Dataset: images (GitHub, GraceCampbell/Monkey-Classification-CNN). Classes: langur, macaque, marmoset.

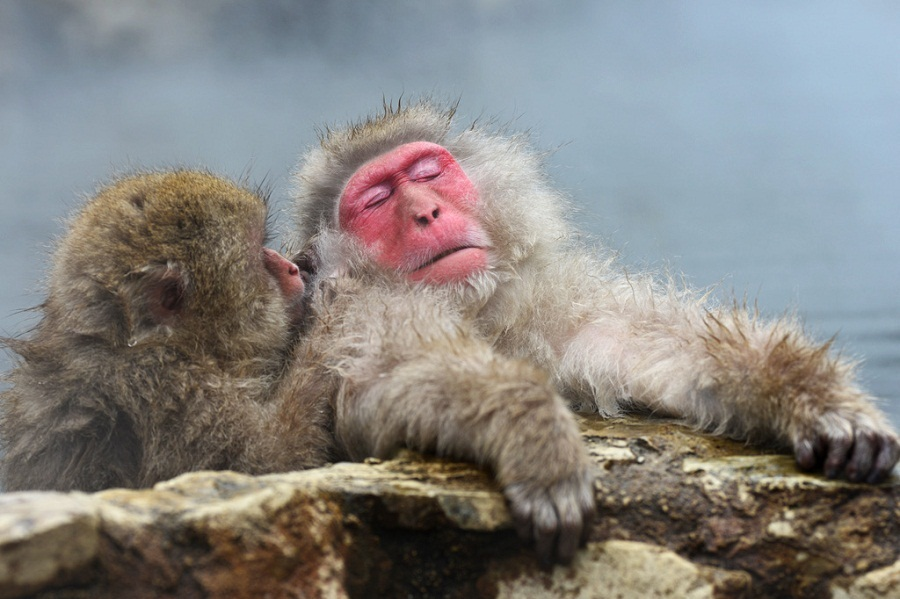
Label: macaque

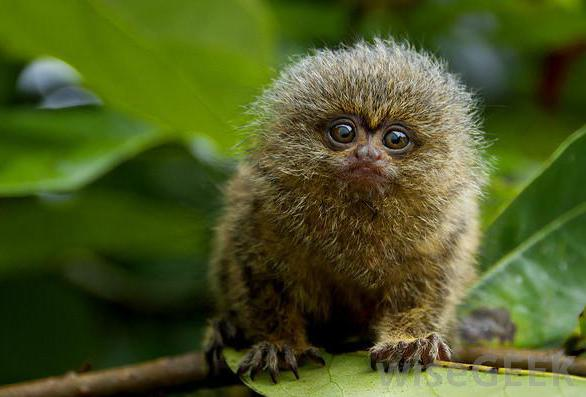
Label: marmoset

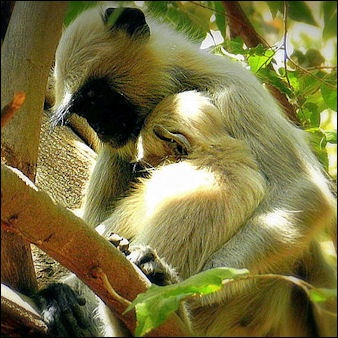
Label: langur

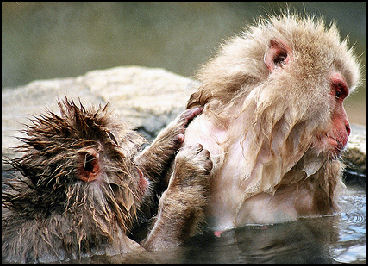
Label: macaque

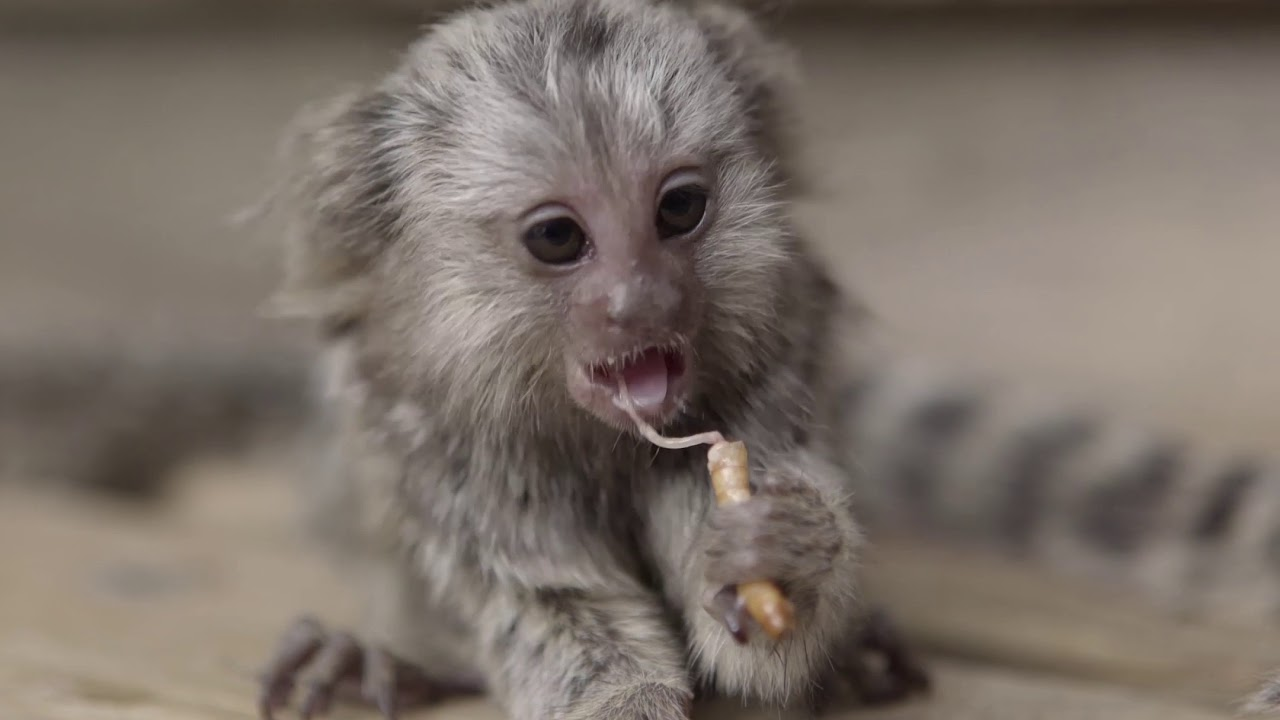
Label: marmoset

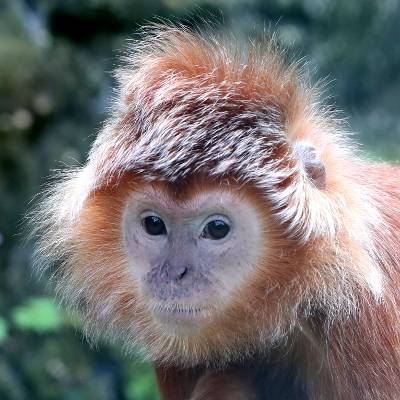
Label: langur
